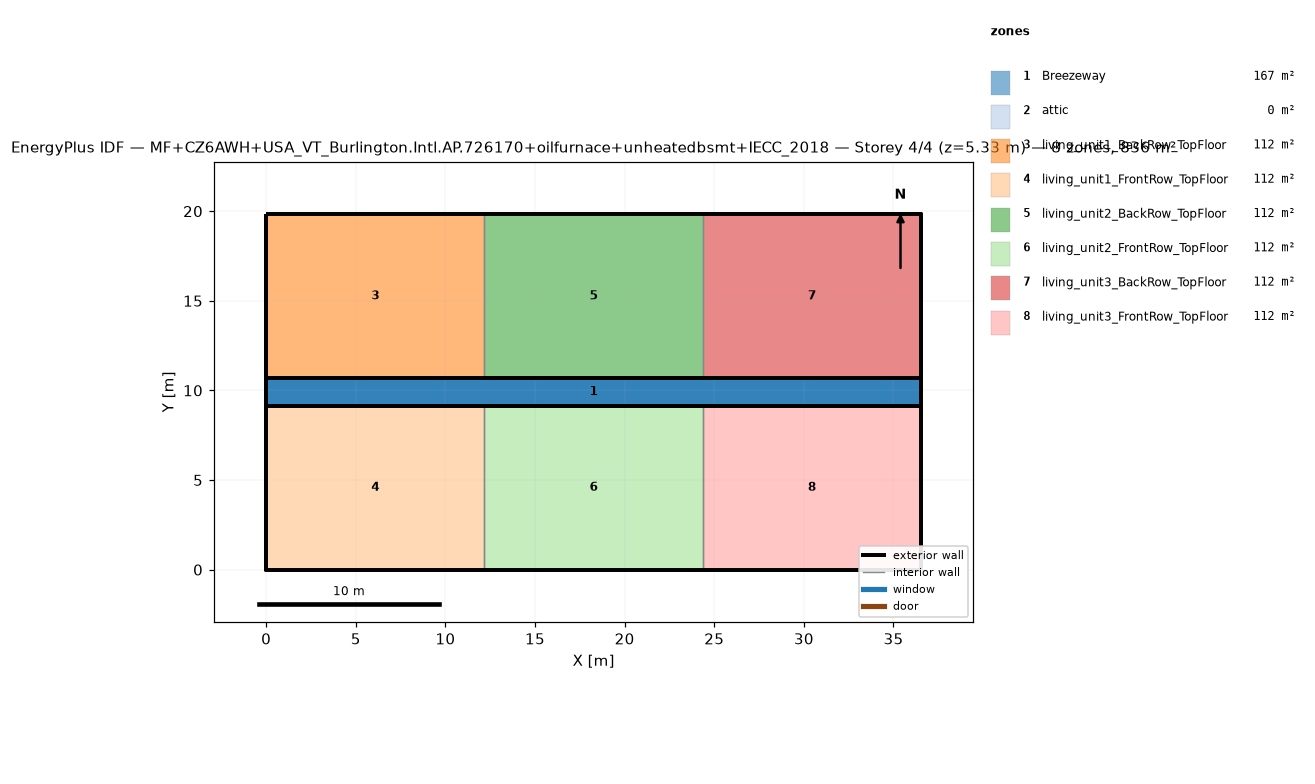
=== STOREY PLAN SPEC (per zone: floor XY polygon, exterior-wall plan segments, windows/doors) ===
zone 1: Breezeway  (167.0 m²)
  floor: (36.54, 9.16) (0.00, 9.16) (0.00, 10.68) (36.54, 10.68)
  floor: (36.54, 9.16) (0.00, 9.16) (0.00, 10.68) (36.54, 10.68)
  floor: (36.54, 9.16) (0.00, 9.16) (0.00, 10.68) (36.54, 10.68)
zone 2: attic  (0.0 m²)
  exterior wall: (36.54, 0.00) – (36.54, 19.84) – (36.54, 9.92)  [29.8 m]
  exterior wall: (0.00, 19.84) – (0.00, 0.00) – (0.00, 9.92)  [29.8 m]
zone 3: living_unit1_BackRow_TopFloor  (111.5 m²)
  floor: (12.18, 10.68) (0.00, 10.68) (0.00, 19.84) (12.18, 19.84)
  exterior wall: (12.18, 19.84) – (0.00, 19.84)  [12.2 m]
  exterior wall: (0.00, 19.84) – (0.00, 10.68)  [9.2 m]
  exterior wall: (0.00, 10.68) – (12.18, 10.68)  [12.2 m]
  interior walls: 1
zone 4: living_unit1_FrontRow_TopFloor  (111.5 m²)
  floor: (12.18, 0.00) (0.00, 0.00) (0.00, 9.16) (12.18, 9.16)
  exterior wall: (0.00, 0.00) – (12.18, 0.00)  [12.2 m]
  exterior wall: (0.00, 9.16) – (0.00, 0.00)  [9.2 m]
  exterior wall: (12.18, 9.16) – (0.00, 9.16)  [12.2 m]
  interior walls: 1
zone 5: living_unit2_BackRow_TopFloor  (111.5 m²)
  floor: (24.36, 10.68) (12.18, 10.68) (12.18, 19.84) (24.36, 19.84)
  exterior wall: (12.18, 10.68) – (24.36, 10.68)  [12.2 m]
  exterior wall: (24.36, 19.84) – (12.18, 19.84)  [12.2 m]
  interior walls: 2
zone 6: living_unit2_FrontRow_TopFloor  (111.5 m²)
  floor: (24.36, 0.00) (12.18, 0.00) (12.18, 9.16) (24.36, 9.16)
  exterior wall: (12.18, 0.00) – (24.36, 0.00)  [12.2 m]
  exterior wall: (24.36, 9.16) – (12.18, 9.16)  [12.2 m]
  interior walls: 2
zone 7: living_unit3_BackRow_TopFloor  (111.5 m²)
  floor: (36.54, 10.68) (24.36, 10.68) (24.36, 19.84) (36.54, 19.84)
  exterior wall: (36.54, 10.68) – (36.54, 19.84)  [9.2 m]
  exterior wall: (36.54, 19.84) – (24.36, 19.84)  [12.2 m]
  exterior wall: (24.36, 10.68) – (36.54, 10.68)  [12.2 m]
  interior walls: 1
zone 8: living_unit3_FrontRow_TopFloor  (111.5 m²)
  floor: (36.54, 0.00) (24.36, 0.00) (24.36, 9.16) (36.54, 9.16)
  exterior wall: (24.36, 0.00) – (36.54, 0.00)  [12.2 m]
  exterior wall: (36.54, 0.00) – (36.54, 9.16)  [9.2 m]
  exterior wall: (36.54, 9.16) – (24.36, 9.16)  [12.2 m]
  interior walls: 1

=== DERIVED (storey summary) ===
Building: MF+CZ6AWH+USA_VT_Burlington.Intl.AP.726170+oilfurnace+unheatedbsmt+IECC_2018
Storey: 4 of 4  (floor level z = 5.33 m)
Storey gross floor area: 836.2 m²
Zones on this storey: 8
  - Breezeway: floor 167.0 m²
  - attic: floor 0.0 m²; exterior wall 59.5 m (81.9 m²); WWR 0.0%
  - living_unit1_BackRow_TopFloor: floor 111.5 m²; exterior wall 33.5 m (86.9 m²); WWR 0.0%
  - living_unit1_FrontRow_TopFloor: floor 111.5 m²; exterior wall 33.5 m (86.9 m²); WWR 0.0%
  - living_unit2_BackRow_TopFloor: floor 111.5 m²; exterior wall 24.4 m (63.1 m²); WWR 0.0%
  - living_unit2_FrontRow_TopFloor: floor 111.5 m²; exterior wall 24.4 m (63.1 m²); WWR 0.0%
  - living_unit3_BackRow_TopFloor: floor 111.5 m²; exterior wall 33.5 m (86.9 m²); WWR 0.0%
  - living_unit3_FrontRow_TopFloor: floor 111.5 m²; exterior wall 33.5 m (86.9 m²); WWR 0.0%
Zone adjacency (shared interzone walls):
  - living_unit1_BackRow_TopFloor ↔ living_unit2_BackRow_TopFloor
  - living_unit1_FrontRow_TopFloor ↔ living_unit2_FrontRow_TopFloor
  - living_unit2_BackRow_TopFloor ↔ living_unit3_BackRow_TopFloor
  - living_unit2_FrontRow_TopFloor ↔ living_unit3_FrontRow_TopFloor